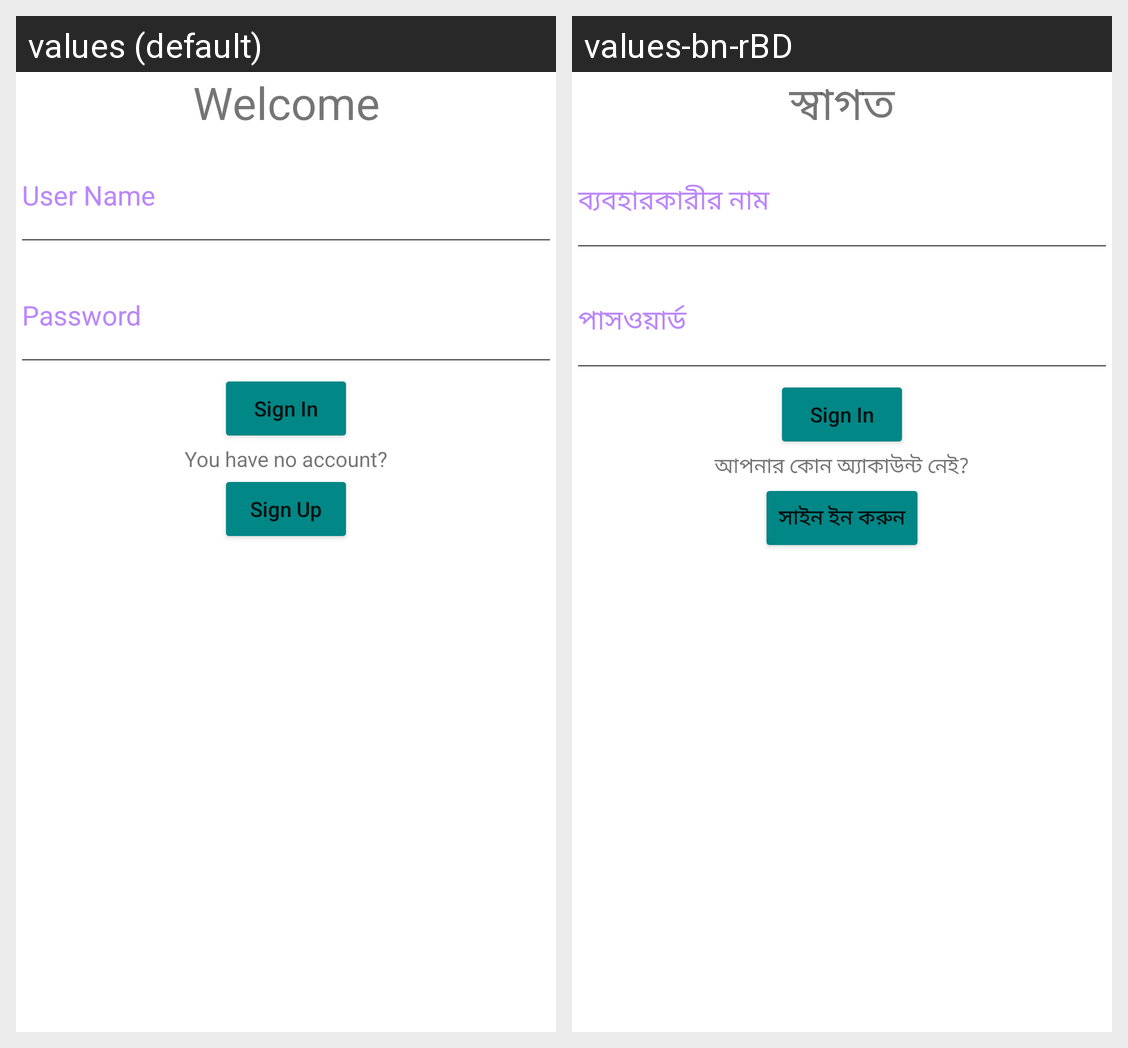

This grid shows one Android layout under two languages. Give, for every string resource on the screen, its name, the default text and each shown locale's text.
Android screen res/layout/activity_log_in.xml rendered under 2 locales, left to right: values (default), values-bn-rBD. Device: Nexus 5 (rendered at 1080×1920; each locale shown at half size, 540×960, under a caption strip naming it); theme Theme.EnactBusinessSolutionExam.
Strings drawn on this screen, with the default value and each locale's value (text and hints the layout hard-codes, and strings that could not be matched under every locale, appear in the picture but are not listed):

wellcome
  values: Welcome
  values-bn-rBD: স্বাগত

user_name
  values: User Name
  values-bn-rBD: ব্যবহারকারীর নাম

password
  values: Password
  values-bn-rBD: পাসওয়ার্ড

no_account
  values: You have no account?
  values-bn-rBD: আপনার কোন অ্যাকাউন্ট নেই?

sign_up
  values: Sign Up
  values-bn-rBD: সাইন ইন করুন
